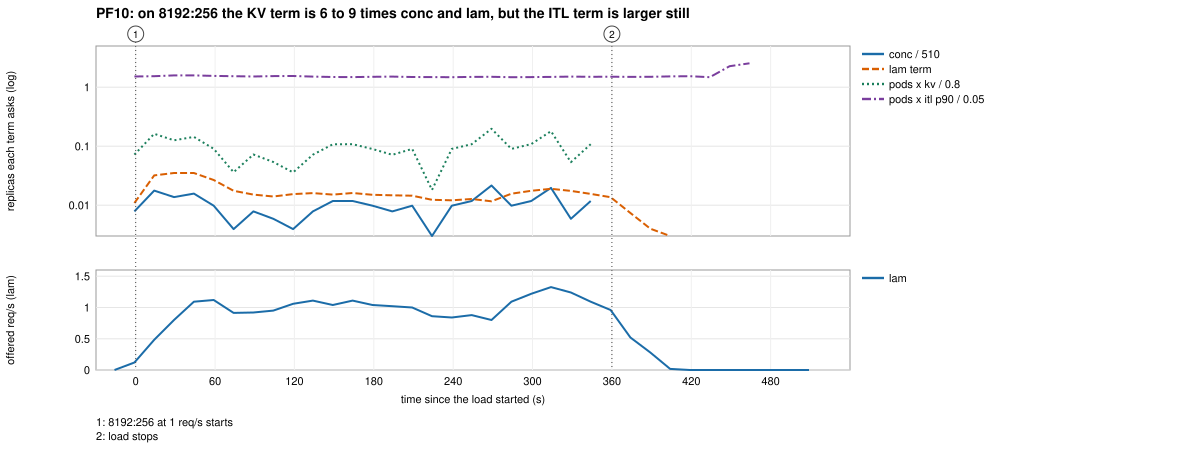

The table this chart was drawn from, first rows:
t_s, lam, kv, conc, term_conc, term_lam, term_kv, term_itl, offered_tok_s, prefill_ask
-16, 0, 0, 0, 0, 0, 0, 0, 0, 0.0003302
-1, 0.12, 0.02879, 4, 0.007843, 0.01086, 0.07198, 1.52, 1539, 0.04101
14, 0.4839, 0.06484, 9, 0.01765, 0.03191, 0.1621, 1.537, 6204, 0.1653
29, 0.8, 0.05033, 7, 0.01373, 0.03508, 0.1258, 1.585, 10253, 0.2731
44, 1.093, 0.05747, 8, 0.01569, 0.0351, 0.1437, 1.585, 14009, 0.3732
59, 1.12, 0.03615, 5, 0.009804, 0.02669, 0.09038, 1.556, 14354, 0.3824
74, 0.9139, 0.01451, 2, 0.003922, 0.01754, 0.03626, 1.537, 11713, 0.312
89, 0.92, 0.0289, 4, 0.007843, 0.01511, 0.07225, 1.517, 11795, 0.3142
104, 0.9498, 0.02154, 3, 0.005882, 0.01402, 0.05385, 1.543, 12181, 0.3245
119, 1.06, 0.0144, 2, 0.003922, 0.0154, 0.03599, 1.548, 13593, 0.3621
134, 1.111, 0.02868, 4, 0.007843, 0.01601, 0.0717, 1.516, 14246, 0.3795
149, 1.04, 0.04308, 6, 0.01176, 0.01512, 0.1077, 1.49, 13336, 0.3552
164, 1.111, 0.04319, 6, 0.01176, 0.01609, 0.108, 1.482, 14246, 0.3795
179, 1.04, 0.03582, 5, 0.009804, 0.01499, 0.08956, 1.501, 13334, 0.3552
194, 1.021, 0.02857, 4, 0.007843, 0.01468, 0.07143, 1.515, 13097, 0.3489
209, 1, 0.03604, 5, 0.009804, 0.01444, 0.09011, 1.49, 12820, 0.3415
224, 0.8602, 0.007253, 1, 0.001961, 0.01232, 0.01813, 1.487, 11027, 0.2937
239, 0.84, 0.03593, 5, 0.009804, 0.0121, 0.08984, 1.48, 10774, 0.287
254, 0.8781, 0.0433, 6, 0.01176, 0.01271, 0.1082, 1.499, 11261, 0.3
269, 0.8, 0.07901, 11, 0.02157, 0.01164, 0.1975, 1.501, 10260, 0.2733
284, 1.093, 0.03593, 5, 0.009804, 0.01567, 0.08984, 1.479, 14016, 0.3733
299, 1.22, 0.04341, 6, 0.01176, 0.01749, 0.1085, 1.482, 15638, 0.4166
314, 1.326, 0.07187, 10, 0.01961, 0.01897, 0.1797, 1.499, 16997, 0.4528
329, 1.24, 0.02143, 3, 0.005882, 0.01748, 0.05357, 1.515, 15889, 0.4233
344, 1.093, 0.04319, 6, 0.01176, 0.01554, 0.108, 1.504, 14012, 0.3732
359, 0.96, 0, 0, 0, 0.01364, 0, 1.505, 12306, 0.3278
374, 0.5197, 0, 0, 0, 0.007372, 0, 1.497, 6662, 0.2151
389, 0.28, 0, 0, 0, 0.003997, 0, 1.5, 3589, 0.2053
404, 0.01792, 0, 0, 0, 0.0002546, 0, 1.528, 230.3, 0.191
419, 0, 0, 0, 0, 0, 0, 1.536, 0, 0.1782
434, 0, 0, 0, 0, 0, 0, 1.477, 0, 0.1661
449, 0, 0, 0, 0, 0, 0, 2.271, 0, 0.154
464, 0, 0, 0, 0, 0, 0, 2.546, 0, 0.1412
479, 0, 0, 0, 0, 0, 0, 0, 0, 0.1306
494, 0, 0, 0, 0, 0, 0, 0, 0, 0.12
509, 0, 0, 0, 0, 0, 0, 0, 0, 0.1072
